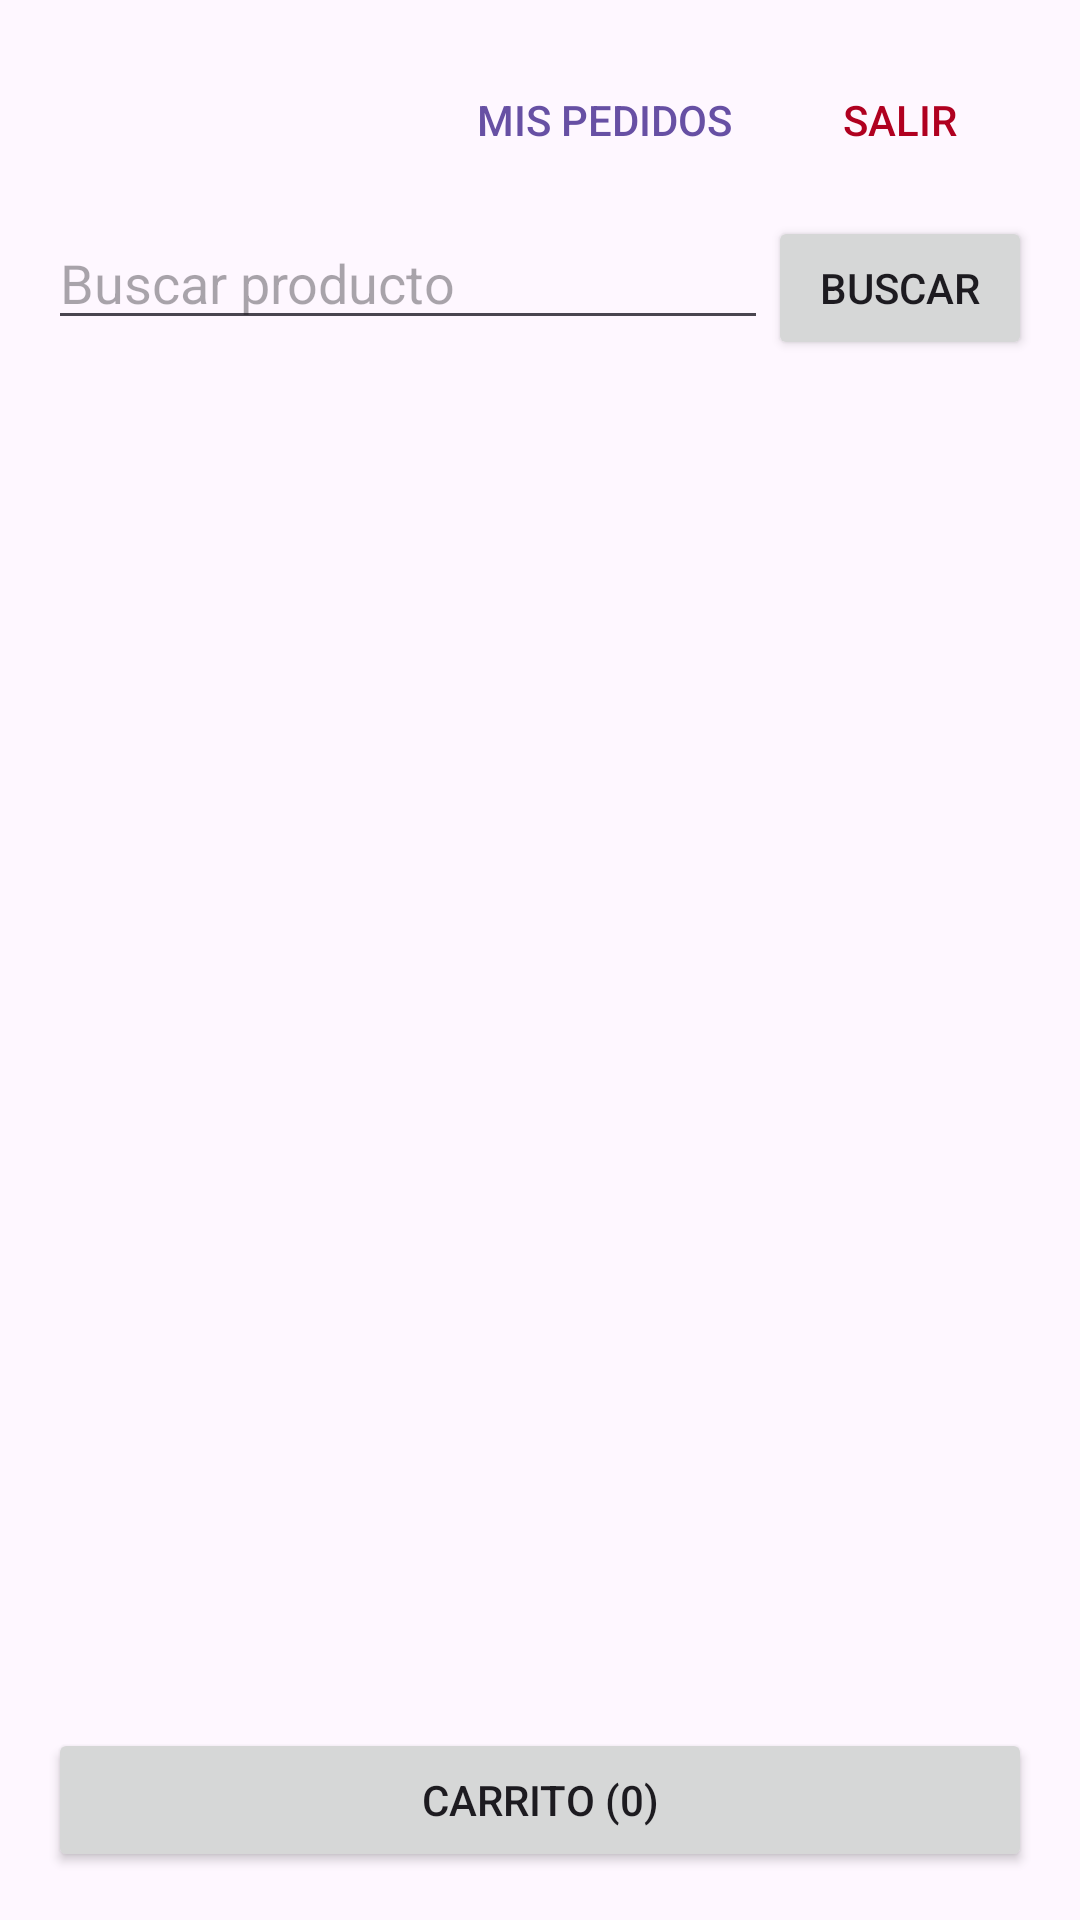

Layout XML and referenced resources for this Android screen:
<!-- AndroidManifest.xml: application theme Theme.TechShopMovil -->
<!-- res/layout/activity_catalogo.xml -->
<?xml version="1.0" encoding="utf-8"?>
<LinearLayout xmlns:android="http://schemas.android.com/apk/res/android"
    android:id="@+id/raiz"
    android:layout_width="match_parent"
    android:layout_height="match_parent"
    android:orientation="vertical"
    android:padding="16dp">

    <LinearLayout
        android:layout_width="match_parent"
        android:layout_height="wrap_content"
        android:gravity="center_vertical"
        android:orientation="horizontal">

        <TextView
            android:id="@+id/tvSaludo"
            android:layout_width="0dp"
            android:layout_height="wrap_content"
            android:layout_weight="1"
            android:textSize="18sp"
            android:textStyle="bold" />

        <Button
            android:id="@+id/btnPedidos"
            style="?android:attr/borderlessButtonStyle"
            android:layout_width="wrap_content"
            android:layout_height="wrap_content"
            android:text="Mis pedidos"
            android:textColor="#6750A4" />

        <Button
            android:id="@+id/btnSalir"
            style="?android:attr/borderlessButtonStyle"
            android:layout_width="wrap_content"
            android:layout_height="wrap_content"
            android:text="Salir"
            android:textColor="#B00020" />
    </LinearLayout>

    <LinearLayout
        android:layout_width="match_parent"
        android:layout_height="wrap_content"
        android:layout_marginTop="8dp"
        android:orientation="horizontal">

        <EditText
            android:id="@+id/etBuscar"
            android:layout_width="0dp"
            android:layout_height="wrap_content"
            android:layout_weight="1"
            android:hint="Buscar producto"
            android:imeOptions="actionSearch"
            android:importantForAutofill="no"
            android:inputType="text"
            android:maxLines="1" />

        <Button
            android:id="@+id/btnBuscar"
            android:layout_width="wrap_content"
            android:layout_height="wrap_content"
            android:text="Buscar" />
    </LinearLayout>

    <TextView
        android:id="@+id/tvEstado"
        android:layout_width="match_parent"
        android:layout_height="wrap_content"
        android:layout_marginTop="8dp"
        android:visibility="gone" />

    <androidx.recyclerview.widget.RecyclerView
        android:id="@+id/rvProductos"
        android:layout_width="match_parent"
        android:layout_height="0dp"
        android:layout_marginTop="8dp"
        android:layout_weight="1" />

    <Button
        android:id="@+id/btnCarrito"
        android:layout_width="match_parent"
        android:layout_height="wrap_content"
        android:text="Carrito (0)" />
</LinearLayout>
<!-- resources referenced by this layout -->
<resources>
  <style name="Theme.TechShopMovil" parent="Base.Theme.TechShopMovil" />
  <style name="Base.Theme.TechShopMovil" parent="Theme.Material3.DayNight.NoActionBar">
          
          
      </style>
</resources>
